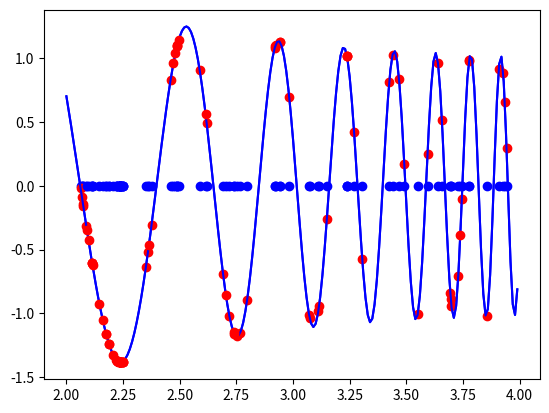

This chart was generated by the following Python code:
__author__ = 'dantipov'

from math import cos, sin, log, e
from numpy import sum
from random import random, randint
from matplotlib import pyplot as plt

precision = 10 #individual length == precision + 1

def f(x):
    return cos(e ** x) / sin(log(x))

def indToArg(individual):
    return sum([individual[i] * 2 ** i for i in range(precision + 1 )]) / 2 ** precision + 2

def argToInd(arg):
    individual = []
    x = int((arg - 2) * 2 ** precision)
    for i in range(precision + 1):
        individual.append(x % 2)
        x = x // 2

#parameters of algorithm
populationSize = 50
nextGenSize = 40
mutProb = 0.9
tournamentProb = 0.6
iterations = 50


def tournament(population):
    if len(population) == 2:
        return population
    next_tour = []
    for i in range(len(population) // 2):
        if f(indToArg(population[i * 2])) <= f(indToArg(population[i * 2 + 1])):
            if random() <= tournamentProb:
                next_tour.append(population[i * 2])
            else:
                next_tour.append(population[i * 2 + 1])
        else:
            if random() <= tournamentProb:
                next_tour.append(population[i * 2 + 1])
            else:
                next_tour.append(population[i * 2])
    if len(population) % 2 != 0:
        next_tour.append(population[-1])
    return tournament(next_tour)

def cross(population):
    next_gen = []
    for j in range(nextGenSize // 2):
        p1, p2 = tournament(population)
        k = randint(0, precision + 1)
        c1, c2 = [], []
        for i in range(k):
            c1.append(p1[i])
            c2.append(p2[i])
        for i in range(k, precision + 1):
            c1.append(p2[i])
            c2.append(p1[i])
        next_gen.append(c1)
        next_gen.append(c2)
    return next_gen

def mutate(population):
    for individual in population:
        k = randint(1, precision)
        individual[k] = 1 - individual[k]
    return population

def select(population):
     sorting_pop = [(f(indToArg(i)), i) for i in population]
     sorting_pop.sort()
     return [sorting_pop[i][1] for i in range(populationSize - nextGenSize)]

def showPopulation(population):
    x = [i / 100 for i in range(200, 400)]
    y = [f(i/100) for i in range(200, 400)]

    x1 = [indToArg(i) for i in population]
    y1 = [f(i) for i in x1]

    plt.plot(x1, [0] * len(x1), 'bo', x, y, 'b-', x1, y1, 'ro')
    plt.show()

def evoRun():
    population = [[randint(0, 1) for i in range(precision + 1)] for j in range(populationSize)]
    showPopulation(population)
    for i in range(iterations):
        population = mutate(cross(population)) + select(population)
        if i % 10 == 0:
            print(i)
            # showPopulation(population)
    showPopulation(population)

evoRun()